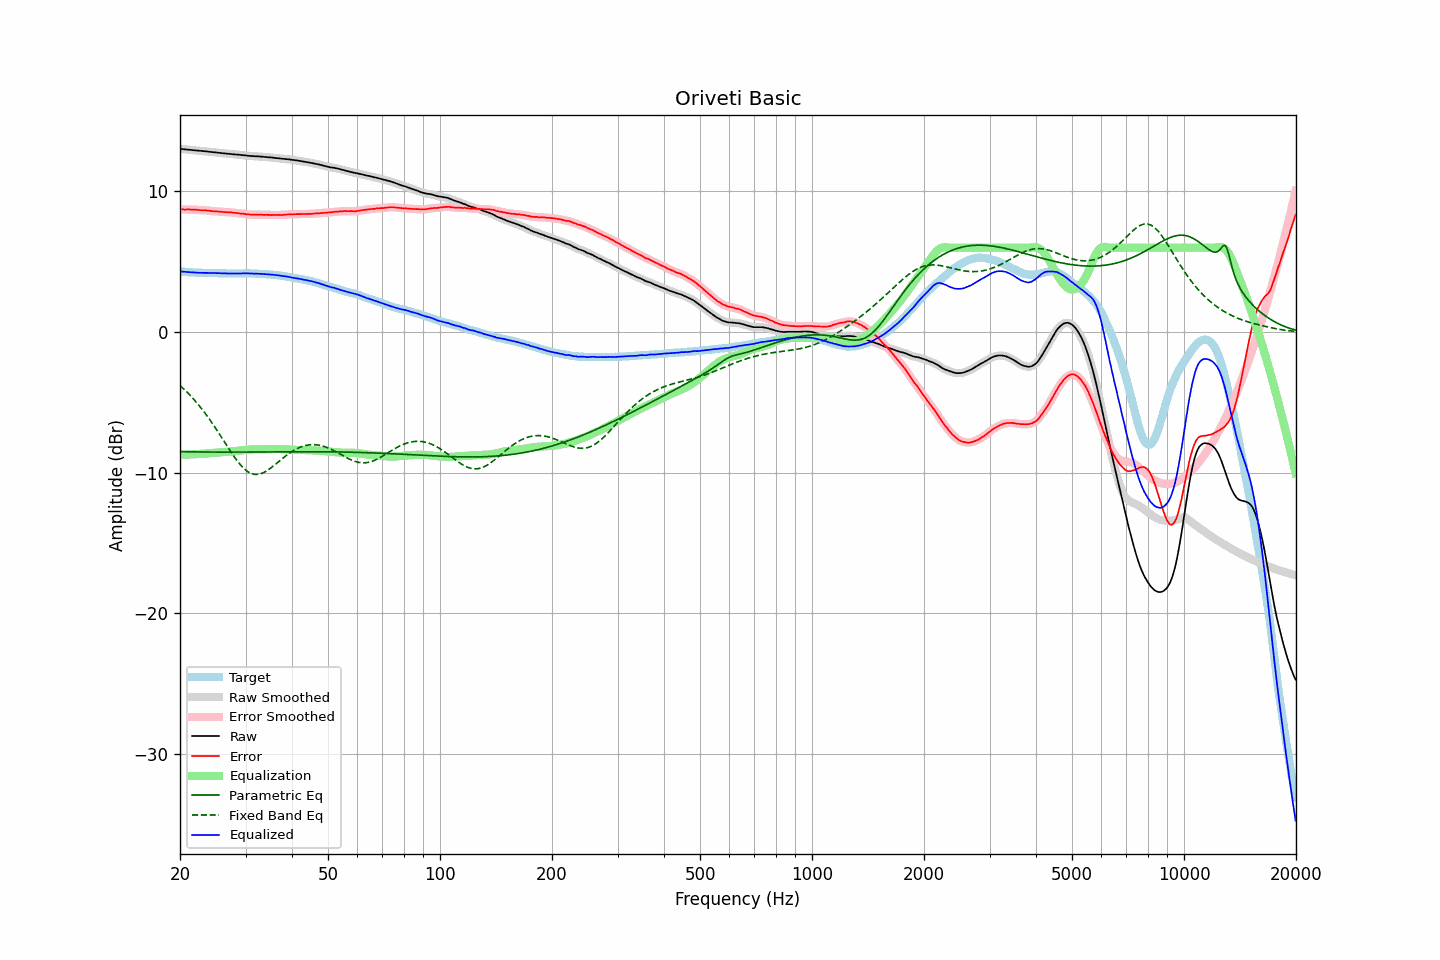

Values plotted in this chart, from the file beside it:
frequency, raw, error, smoothed, error_smoothed, equalization, parametric_eq, fixed_band_eq, equalized_raw, equalized_smoothed, target
20.00, 13.03, 8.72, 13.04, 8.72, -8.72, -8.51, -3.81, 4.31, 4.31, 4.32
20.20, 13.02, 8.73, 13.02, 8.72, -8.72, -8.52, -3.91, 4.30, 4.30, 4.30
20.40, 13.01, 8.73, 13.01, 8.72, -8.72, -8.52, -4.02, 4.29, 4.29, 4.29
20.61, 13.00, 8.71, 13.00, 8.72, -8.72, -8.52, -4.13, 4.27, 4.28, 4.29
20.81, 12.98, 8.72, 12.99, 8.72, -8.72, -8.52, -4.24, 4.27, 4.27, 4.27
21.02, 12.97, 8.72, 12.97, 8.72, -8.72, -8.52, -4.35, 4.26, 4.26, 4.25
21.23, 12.96, 8.72, 12.96, 8.71, -8.71, -8.53, -4.47, 4.25, 4.25, 4.24
21.44, 12.95, 8.70, 12.95, 8.71, -8.71, -8.53, -4.59, 4.25, 4.25, 4.25
21.66, 12.94, 8.70, 12.95, 8.70, -8.70, -8.53, -4.72, 4.24, 4.24, 4.24
21.87, 12.93, 8.70, 12.93, 8.70, -8.70, -8.53, -4.84, 4.24, 4.24, 4.23
22.09, 12.92, 8.70, 12.92, 8.70, -8.69, -8.53, -4.98, 4.23, 4.23, 4.22
22.31, 12.90, 8.68, 12.91, 8.69, -8.69, -8.54, -5.11, 4.22, 4.22, 4.22
22.54, 12.89, 8.68, 12.90, 8.68, -8.68, -8.54, -5.25, 4.21, 4.21, 4.21
22.76, 12.88, 8.66, 12.88, 8.67, -8.67, -8.54, -5.39, 4.21, 4.21, 4.22
22.99, 12.87, 8.66, 12.87, 8.67, -8.67, -8.54, -5.54, 4.21, 4.21, 4.21
23.22, 12.86, 8.66, 12.87, 8.66, -8.66, -8.54, -5.69, 4.21, 4.21, 4.20
23.45, 12.85, 8.65, 12.85, 8.65, -8.65, -8.54, -5.84, 4.21, 4.21, 4.20
23.69, 12.84, 8.65, 12.84, 8.64, -8.64, -8.54, -5.99, 4.21, 4.20, 4.20
23.92, 12.82, 8.63, 12.83, 8.63, -8.63, -8.54, -6.15, 4.20, 4.20, 4.20
24.16, 12.81, 8.62, 12.82, 8.61, -8.62, -8.54, -6.32, 4.20, 4.20, 4.20
24.40, 12.80, 8.60, 12.80, 8.60, -8.61, -8.54, -6.48, 4.20, 4.20, 4.21
24.65, 12.79, 8.59, 12.79, 8.59, -8.60, -8.55, -6.65, 4.20, 4.20, 4.21
24.89, 12.78, 8.59, 12.78, 8.58, -8.59, -8.55, -6.82, 4.20, 4.19, 4.20
25.14, 12.76, 8.58, 12.77, 8.58, -8.58, -8.55, -6.99, 4.19, 4.19, 4.18
25.39, 12.75, 8.57, 12.75, 8.58, -8.57, -8.55, -7.17, 4.19, 4.19, 4.18
25.65, 12.74, 8.57, 12.74, 8.56, -8.56, -8.55, -7.35, 4.18, 4.18, 4.17
25.91, 12.73, 8.55, 12.73, 8.55, -8.55, -8.55, -7.53, 4.17, 4.18, 4.17
26.16, 12.71, 8.53, 12.72, 8.54, -8.54, -8.55, -7.70, 4.17, 4.17, 4.18
26.43, 12.70, 8.53, 12.70, 8.53, -8.54, -8.55, -7.88, 4.17, 4.17, 4.17
26.69, 12.69, 8.53, 12.69, 8.52, -8.53, -8.55, -8.06, 4.17, 4.17, 4.17
26.96, 12.68, 8.52, 12.68, 8.52, -8.52, -8.55, -8.24, 4.17, 4.17, 4.17
27.23, 12.67, 8.52, 12.67, 8.51, -8.51, -8.55, -8.42, 4.16, 4.16, 4.16
27.50, 12.66, 8.51, 12.66, 8.50, -8.50, -8.55, -8.59, 4.16, 4.16, 4.16
27.77, 12.65, 8.49, 12.65, 8.49, -8.49, -8.55, -8.76, 4.16, 4.16, 4.17
28.05, 12.64, 8.48, 12.65, 8.48, -8.48, -8.55, -8.92, 4.16, 4.16, 4.16
28.33, 12.63, 8.47, 12.63, 8.47, -8.47, -8.55, -9.08, 4.16, 4.16, 4.16
28.62, 12.62, 8.46, 12.62, 8.46, -8.46, -8.55, -9.23, 4.17, 4.16, 4.16
28.90, 12.60, 8.43, 12.61, 8.44, -8.44, -8.55, -9.37, 4.16, 4.17, 4.17
29.19, 12.59, 8.43, 12.60, 8.43, -8.43, -8.54, -9.50, 4.17, 4.17, 4.17
29.48, 12.58, 8.42, 12.58, 8.41, -8.41, -8.54, -9.63, 4.17, 4.17, 4.17
29.78, 12.57, 8.41, 12.57, 8.40, -8.40, -8.54, -9.74, 4.18, 4.17, 4.17
30.08, 12.56, 8.38, 12.56, 8.39, -8.39, -8.54, -9.84, 4.18, 4.18, 4.18
30.38, 12.54, 8.37, 12.55, 8.37, -8.38, -8.54, -9.92, 4.17, 4.17, 4.17
30.68, 12.53, 8.36, 12.53, 8.36, -8.37, -8.54, -9.99, 4.17, 4.17, 4.17
30.99, 12.52, 8.36, 12.52, 8.36, -8.36, -8.54, -10.05, 4.16, 4.16, 4.17
31.30, 12.51, 8.35, 12.52, 8.35, -8.36, -8.54, -10.09, 4.16, 4.16, 4.17
31.61, 12.51, 8.35, 12.51, 8.35, -8.35, -8.54, -10.12, 4.16, 4.16, 4.16
31.93, 12.50, 8.35, 12.51, 8.35, -8.35, -8.54, -10.13, 4.16, 4.16, 4.15
32.24, 12.50, 8.35, 12.50, 8.35, -8.35, -8.54, -10.13, 4.16, 4.15, 4.15
32.57, 12.49, 8.36, 12.49, 8.35, -8.35, -8.54, -10.12, 4.15, 4.15, 4.14
32.89, 12.48, 8.35, 12.49, 8.35, -8.35, -8.54, -10.09, 4.14, 4.14, 4.14
33.22, 12.47, 8.34, 12.47, 8.34, -8.34, -8.54, -10.05, 4.13, 4.13, 4.13
33.55, 12.46, 8.33, 12.46, 8.34, -8.34, -8.53, -10.00, 4.12, 4.12, 4.13
33.89, 12.45, 8.34, 12.45, 8.33, -8.34, -8.53, -9.94, 4.12, 4.12, 4.12
34.23, 12.44, 8.34, 12.44, 8.34, -8.33, -8.53, -9.87, 4.11, 4.11, 4.11
34.57, 12.43, 8.33, 12.43, 8.33, -8.33, -8.53, -9.80, 4.10, 4.10, 4.10
34.92, 12.42, 8.33, 12.43, 8.33, -8.33, -8.53, -9.72, 4.09, 4.10, 4.09
35.27, 12.41, 8.32, 12.41, 8.33, -8.33, -8.53, -9.63, 4.09, 4.09, 4.10
35.62, 12.40, 8.34, 12.40, 8.33, -8.33, -8.53, -9.54, 4.08, 4.07, 4.06
35.97, 12.38, 8.32, 12.39, 8.33, -8.33, -8.53, -9.45, 4.06, 4.06, 4.06
... 635 more rows
